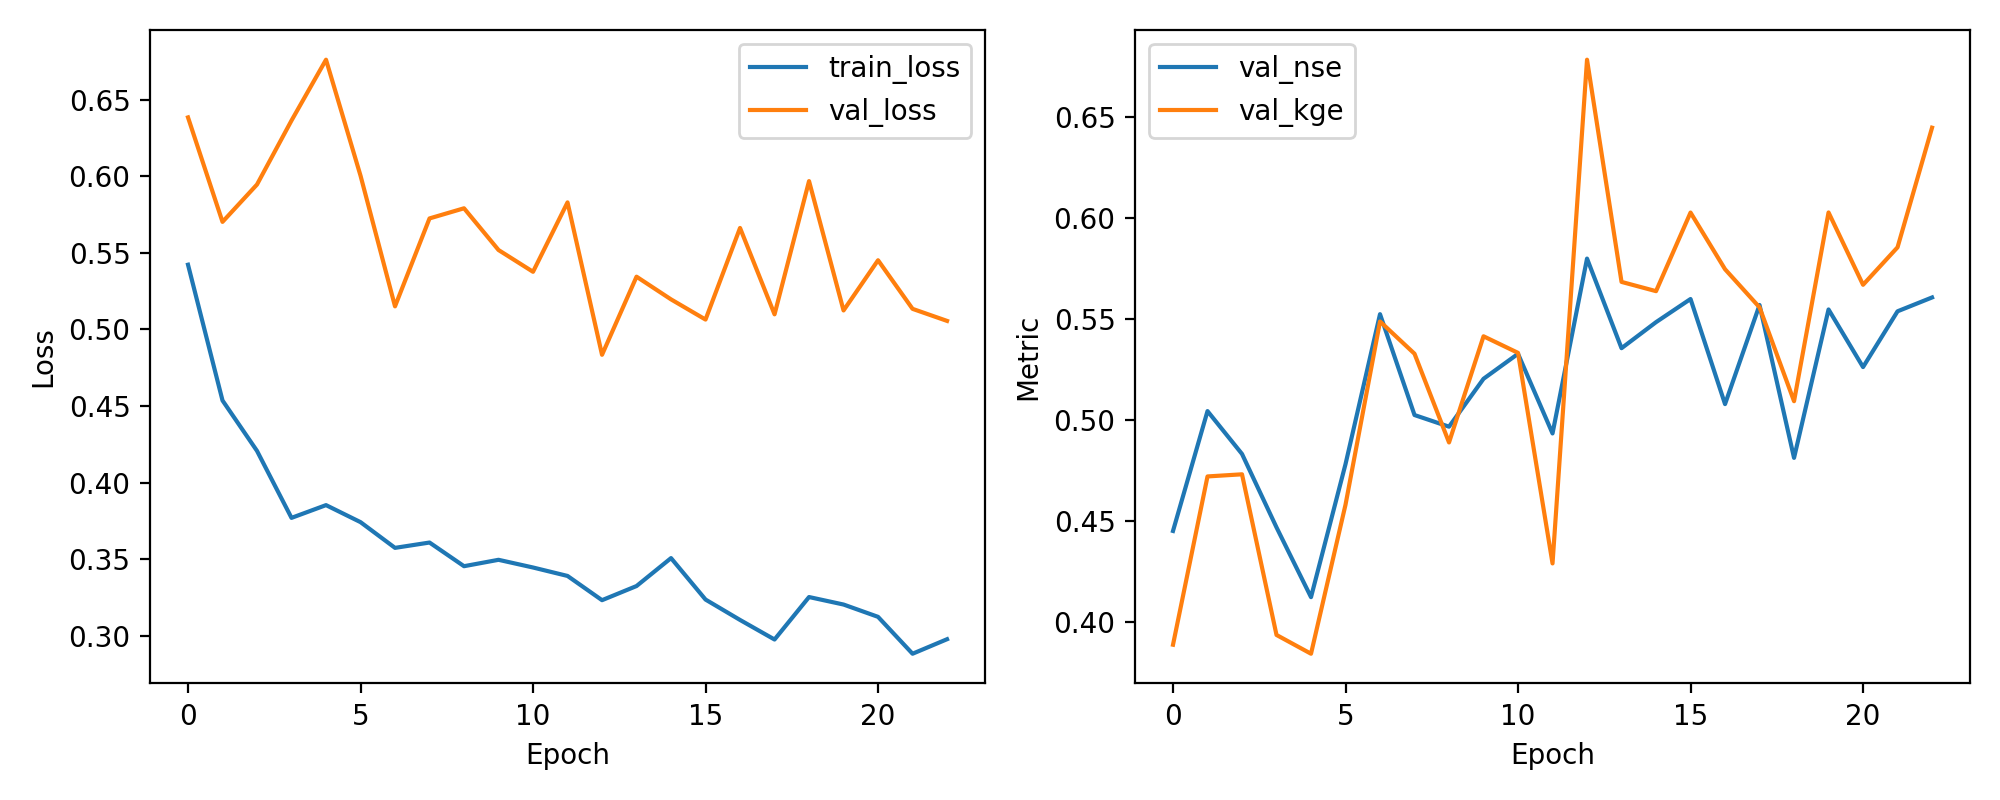

The data file committed next to this chart (first rows):
epoch, train_loss, val_loss, val_nse, val_kge
1, 0.5423, 0.6385, 0.445, 0.3887
2, 0.4536, 0.5703, 0.5043, 0.472
3, 0.4207, 0.5946, 0.4831, 0.473
4, 0.377, 0.6364, 0.4468, 0.3936
5, 0.3853, 0.6761, 0.4123, 0.3843
6, 0.3742, 0.6004, 0.4781, 0.458
7, 0.3574, 0.5151, 0.5522, 0.5486
8, 0.3609, 0.5725, 0.5023, 0.5327
9, 0.3454, 0.5791, 0.4966, 0.4888
10, 0.3496, 0.5519, 0.5203, 0.5413
11, 0.3446, 0.5377, 0.5326, 0.5331
12, 0.3391, 0.583, 0.4932, 0.4289
13, 0.3232, 0.4835, 0.5797, 0.6781
14, 0.3325, 0.5345, 0.5354, 0.5682
15, 0.3507, 0.5196, 0.5483, 0.5636
16, 0.3237, 0.5065, 0.5597, 0.6025
17, 0.3103, 0.5663, 0.5077, 0.5745
18, 0.2976, 0.5099, 0.5568, 0.5556
19, 0.3253, 0.5969, 0.4811, 0.5092
20, 0.3204, 0.5124, 0.5546, 0.6026
21, 0.3124, 0.5452, 0.5261, 0.5668
22, 0.2883, 0.5135, 0.5537, 0.5853
23, 0.2978, 0.5056, 0.5605, 0.6445
